Dataset: processed (GitHub, CKAbundant/Project). Classes: bulbasaur, charmander, mewtwo, pikachu, squirtle.

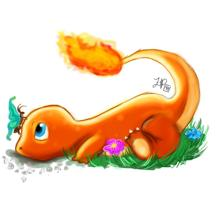
Label: charmander

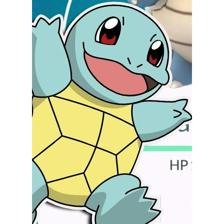
Label: squirtle

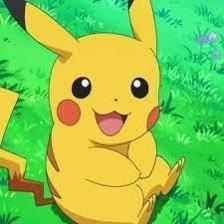
Label: pikachu

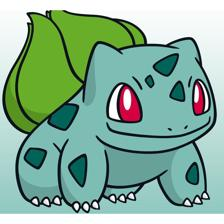
Label: bulbasaur

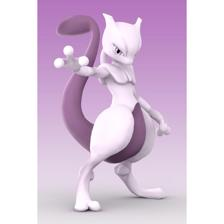
Label: mewtwo

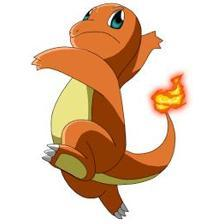
Label: charmander
